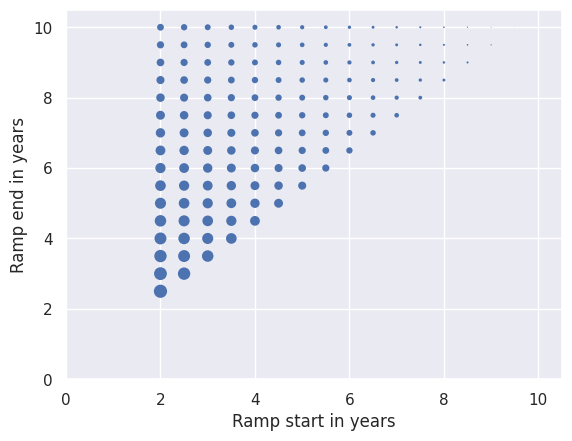

Python code for this plot:
import matplotlib.pylab as plt
import numpy as np
import seaborn as sns


def total_harvest(max_growth_rate=0.5, carrying_cap=2e6, MSY=0.8, end_time=10, t=0.1, vangst_start=0):
    max_harv_rate = MSY * 2.5e5
    ts = int(end_time / t)

    fish = np.zeros(ts + 1)
    fish[0] = 2e5
    results = []

    for ramp_start in np.arange(0, end_time+0.01, 0.5):
        for ramp_end in np.arange(ramp_start, end_time+0.01, 0.5):
            total_harvest = 0
            is_extinct = False

            for step in range(ts):
                time = step * t  # years
                harvest_factor = 0.0

                if time > ramp_end:
                    harvest_factor = 1.0
                elif time > ramp_start:
                    harvest_factor = (time - ramp_start) / (ramp_end - ramp_start)

                if ramp_start < vangst_start or ramp_start == ramp_end:
                    harvest_factor = 0.0

                harvest_rate = harvest_factor * max_harv_rate

                if is_extinct:
                    current_harvest = 0
                    fish_next_step = 0
                else:
                    current_harvest = t * harvest_rate
                    fish_next_step = fish[step] + t * (max_growth_rate * (1. - fish[step] / carrying_cap) * fish[step] - harvest_rate)

                    if fish_next_step <= 0:
                        current_harvest = fish[step]
                        is_extinct = True
                        fish_next_step = 0

                fish[step + 1] = fish_next_step
                total_harvest += current_harvest

            results.append([ramp_start, ramp_end, total_harvest])
    return results


def plot(**kwargs):
    results = total_harvest(**kwargs)

    print([(r[0], r[1], r[2]) for r in results if r[2] == max([r[2] for r in results])])  # Max harvest
    sns.set(context="notebook")
    plt.scatter([r[0] for r in results], [r[1] for r in results], [5e-11 * r[2] ** 2. for r in results], edgecolor='none')
    plt.xlabel('Ramp start in years')
    plt.ylabel('Ramp end in years')
    plt.xlim(left=0)
    plt.ylim(bottom=0)
    plt.show()


if __name__ == "__main__":
    plot(MSY=0.7, vangst_start=2)
